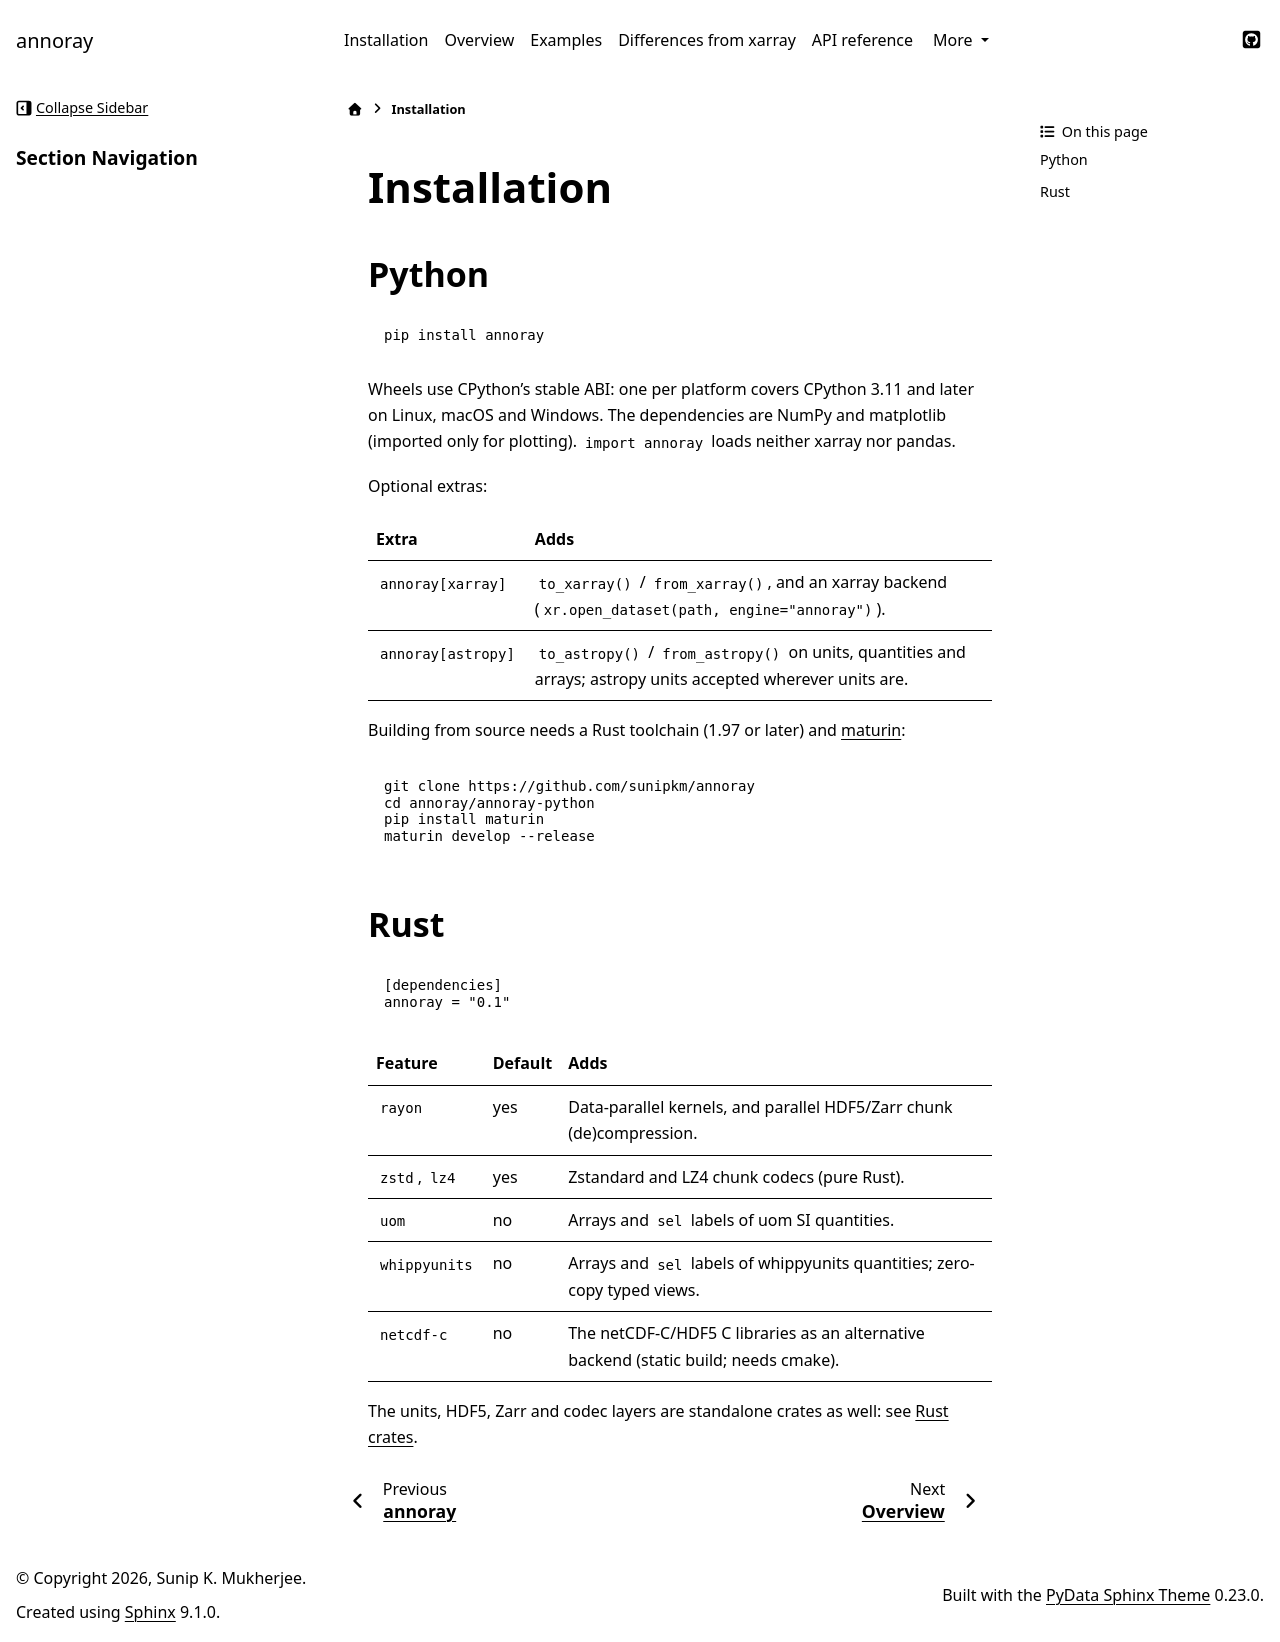

repository: sunipkm/annoray · page: 0.0.1-pre0/getting-started/installation.html · generator: sphinx

# Installation

## Python

```sh
pip install annoray
```

Wheels use CPython's stable ABI: one per platform covers CPython @PYTHON_VERSION@ and later on Linux,
macOS and Windows. The only dependency is NumPy; `pip install annoray[plot]` adds matplotlib for plotting.
`import annoray` loads neither xarray nor pandas.

Optional extras:

| Extra | Adds |
|---|---|
| `annoray[xarray]` | `to_xarray()` / `from_xarray()`, and an xarray backend (`xr.open_dataset(path, engine="annoray")`). |
| `annoray[astropy]` | `to_astropy()` / `from_astropy()` on units, quantities and arrays; astropy units accepted wherever units are. |
| `annoray[cftime]` | Dates in non-standard CF calendars (`noleap`, `360_day`, …) as cftime objects. |
| `annoray[whenever]` | `.dt.to_whenever()`, giving date-times as whenever objects. whenever's date-times are accepted as input without it. |

Building from source needs a Rust toolchain (@RUST_VERSION@ or later) and
[maturin](https://www.maturin.rs):

```sh
git clone https://github.com/sunipkm/annoray
cd annoray/annoray-python
pip install maturin
maturin develop --release
```

## Rust

```toml
[dependencies]
annoray = "@CRATE_VERSION@"
```

| Feature | Default | Adds |
|---|---|---|
| `rayon` | yes | Data-parallel kernels, and parallel HDF5/Zarr chunk (de)compression. |
| `zstd`, `lz4` | yes | Zstandard and LZ4 chunk codecs (pure Rust). |
| `uom` | no | Arrays and `sel` labels of uom SI quantities. |
| `whippyunits` | no | Arrays and `sel` labels of whippyunits quantities; zero-copy typed views. |
| `netcdf-c` | no | The netCDF-C/HDF5 C libraries as an alternative backend (static build; needs cmake). |

The units, HDF5, Zarr and codec layers are standalone crates as well: see
[Rust crates](../rust.md).
